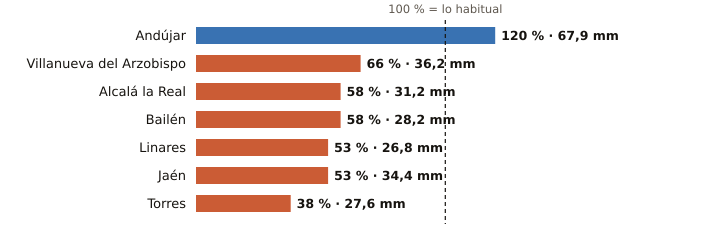

The file beside this chart, header and first rows:
estacion, provincia, indicativo, mm_otono, referencia_mm, pct, periodo_referencia, hasta, hora
Andújar, Jaén, 5298X, 67.9, 56.6, 120, 2001-2025, 2026-10-23, 21
Villanueva del Arzobispo, Jaén, 5210X, 36.2, 54.9, 66, 2008-2025, 2026-10-23, 20
Alcalá la Real, Jaén, 5406X, 31.2, 53.5, 58, 2008-2025, 2026-10-23, 21
Bailén, Jaén, 5281X, 28.2, 48.6, 58, 2009-2025, 2026-10-23, 20
Linares, Jaén, 5279X, 26.8, 51.0, 53, 2004-2025, 2026-10-23, 20
Jaén, Jaén, 5270B, 34.4, 64.3, 53, 1991-2020, 2026-10-23, 21
Torres, Jaén, 5165X, 27.6, 73.1, 38, 2008-2025, 2026-10-23, 19
